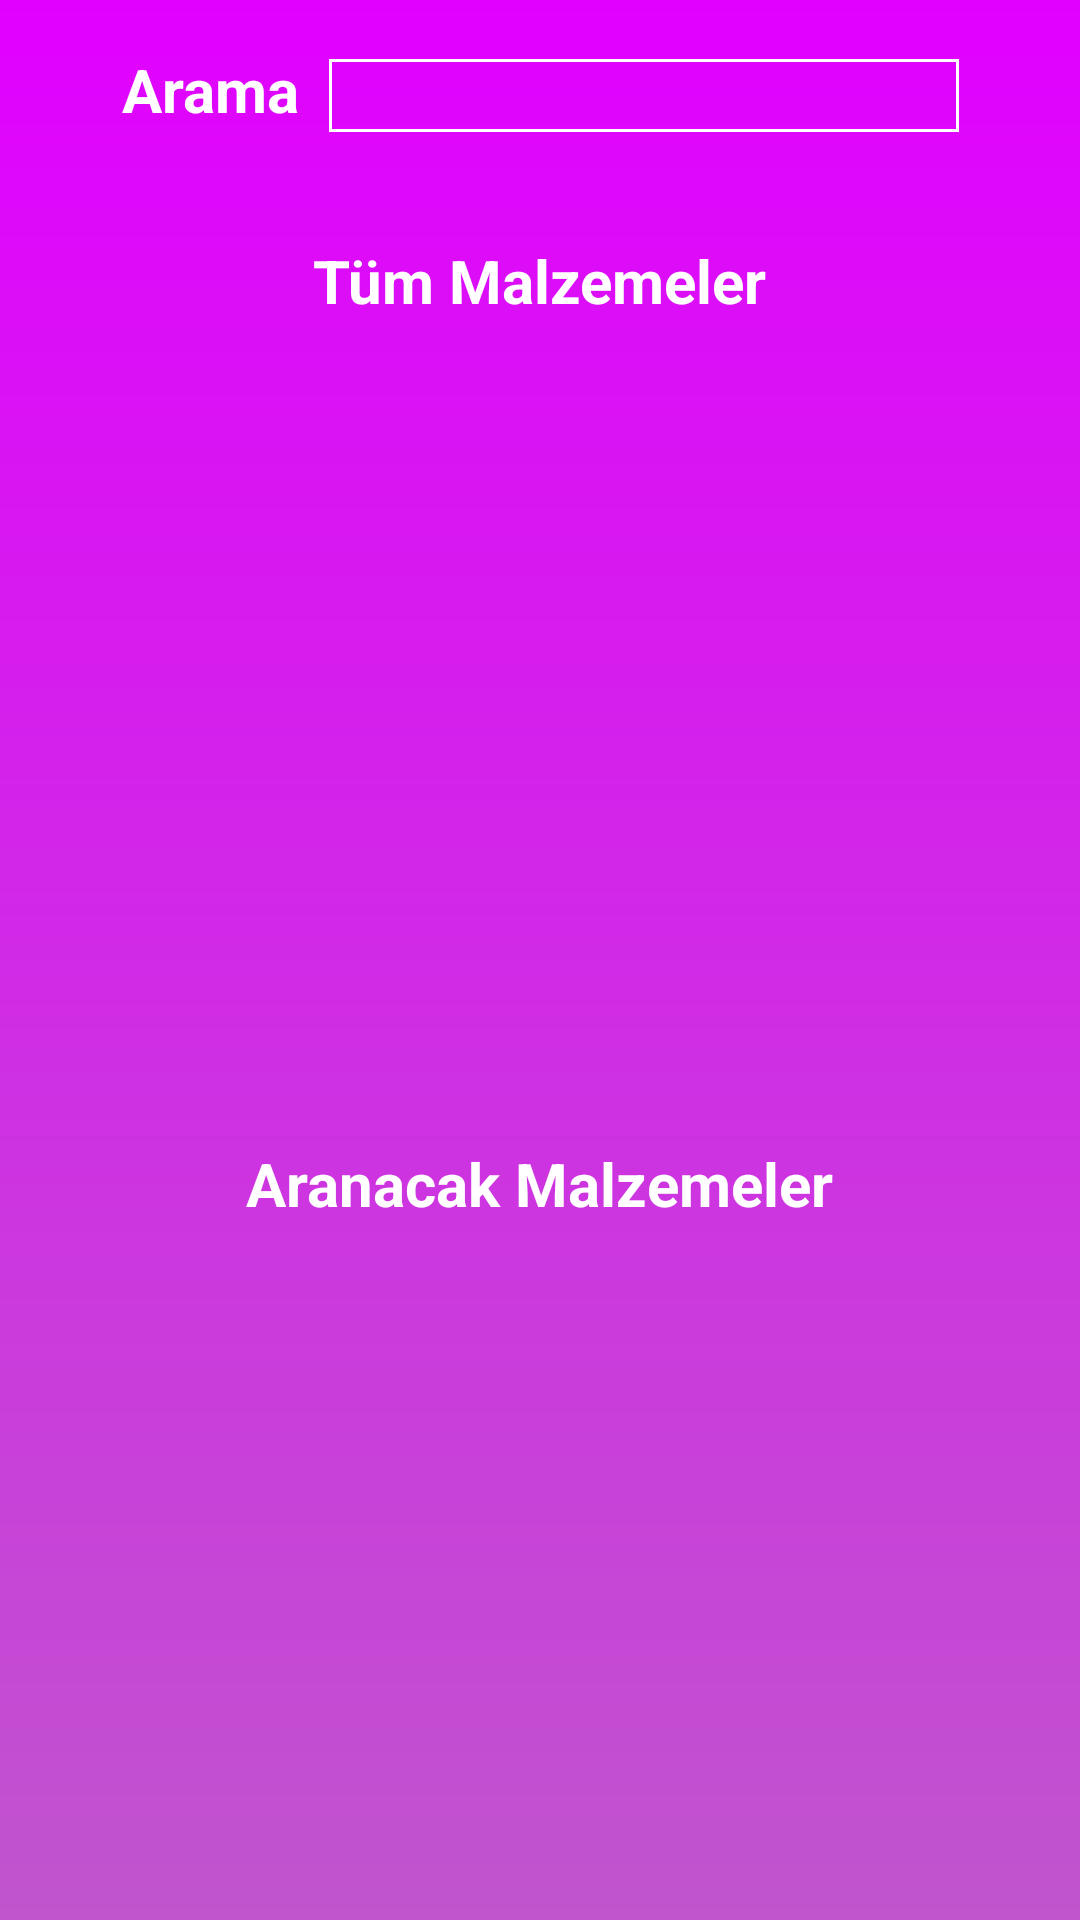

Here is an Android app screen rendered from its layout file. Give the layout XML and the strings, colors and styles it references.
<!-- AndroidManifest.xml: application theme Theme.Q_recipe -->
<!-- res/layout/activity_search_with_igredients.xml -->
<?xml version="1.0" encoding="utf-8"?>
<RelativeLayout xmlns:android="http://schemas.android.com/apk/res/android"
    xmlns:app="http://schemas.android.com/apk/res-auto"
    xmlns:tools="http://schemas.android.com/tools"
    android:layout_width="match_parent"
    android:layout_height="match_parent"
    android:background="@drawable/gradient"
    tools:context=".SearchWithIgredientsActivity"
    android:id="@+id/relativeSearchWithIngredinents2"
    >
    <LinearLayout
        android:id="@+id/relativeSearchWithIngredinents1"
        android:layout_width="match_parent"
        android:layout_height="match_parent"
        android:orientation="vertical"
        >

        <LinearLayout
            android:layout_width="match_parent"
            android:layout_height="60dp"
            android:orientation="horizontal"
            android:gravity="center">
            <TextView
                android:id="@+id/textView2"
                android:layout_width="wrap_content"
                android:layout_height="wrap_content"
                android:gravity="center"
                android:text="Arama"
                android:textColor="@color/white"
                android:textSize="20sp"
                android:textStyle="bold"/>
            <EditText
                android:id="@+id/textboxSearchIngredientAddRecipe"
                android:layout_width="wrap_content"
                android:layout_height="wrap_content"
                android:ems="10"
                android:inputType="textPersonName"
                android:textColor="@color/white"
                android:background="@drawable/textview_border"
                android:layout_marginLeft="10dp"
                android:layout_marginTop="2dp"/>

        </LinearLayout>
        <LinearLayout
            android:layout_width="match_parent"
            android:layout_height="match_parent"
            android:orientation="vertical"
            android:layout_marginTop="20dp">
            <TextView
                android:id="@+id/textView20"
                android:layout_width="wrap_content"
                android:layout_height="wrap_content"
                android:text="Tüm Malzemeler"
                android:textColor="@color/white"
                android:layout_gravity="center"
                android:textStyle="bold"
                android:textSize="20sp"
                />
            <ListView
                android:id="@+id/listviewSearchIngredientsAll"
                android:layout_width="match_parent"
                android:layout_height="250dp"
                android:layout_below="@+id/textView20"
                android:layout_marginTop="12dp">

            </ListView>

            <TextView
                android:id="@+id/textView21"
                android:layout_width="wrap_content"
                android:layout_height="wrap_content"
                android:text="Aranacak Malzemeler"
                android:textColor="@color/white"
                android:layout_marginTop="12dp"
                android:layout_gravity="center"
                android:textStyle="bold"
                android:textSize="20sp"
                />
            <ListView
                android:id="@+id/listviewSearchIngredientsSelected"
                android:layout_width="match_parent"
                android:layout_height="250dp"
                android:layout_marginTop="12dp" />
            <Button
                android:id="@+id/buttonSearchWithIngredients"
                android:layout_width="wrap_content"
                android:layout_height="wrap_content"
                android:layout_gravity="center"
                android:background="@drawable/buttonstyle"
                android:text="Listele"
                android:textColor="@color/buttonTextColors"
                app:backgroundTint="@color/buttonColors"
                android:layout_marginTop="12dp"/>

        </LinearLayout>

    </LinearLayout>

</RelativeLayout>
<!-- resources referenced by this layout -->
<resources>
  <color name="buttonColors">#9044dd</color>
  <color name="buttonTextColors">#FFFFFF</color>
  <color name="white">#FFFFFFFF</color>
  <!-- drawable gradient (drawable) -->
  <?xml version="1.0" encoding="utf-8"?>
  <shape xmlns:android="http://schemas.android.com/apk/res/android"
      android:shape="rectangle">
      <gradient
          android:startColor="#c055cd"
          android:endColor="#e100ff"
          android:angle="90" />
      <corners
          android:radius="0dp"/>
  </shape>
  <!-- drawable textview_border (drawable) -->
  <layer-list xmlns:android="http://schemas.android.com/apk/res/android">
      <item>
  <shape android:shape="rectangle">
  <solid android:color="@android:color/transparent"/>
  
  <stroke android:width="1dp"
      android:color="#fff" />
  </shape>
    </item>
  </layer-list>
  <style name="Theme.Q_recipe" parent="Theme.MaterialComponents.DayNight.DarkActionBar">
          
          <item name="colorPrimary">@color/purple_500</item>
          <item name="colorPrimaryVariant">@color/purple_700</item>
          <item name="colorOnPrimary">@color/white</item>
          
          <item name="colorSecondary">@color/teal_200</item>
          <item name="colorSecondaryVariant">@color/teal_700</item>
          <item name="colorOnSecondary">@color/black</item>
          
          <item name="android:statusBarColor" tools:targetApi="l">?attr/colorPrimaryVariant</item>
          
      </style>
  <color name="purple_500">#FF6200EE</color>
  <color name="purple_700">#e100ff</color>
  <color name="teal_200">#FF03DAC5</color>
  <color name="teal_700">#FF018786</color>
  <color name="black">#FF000000</color>
</resources>
